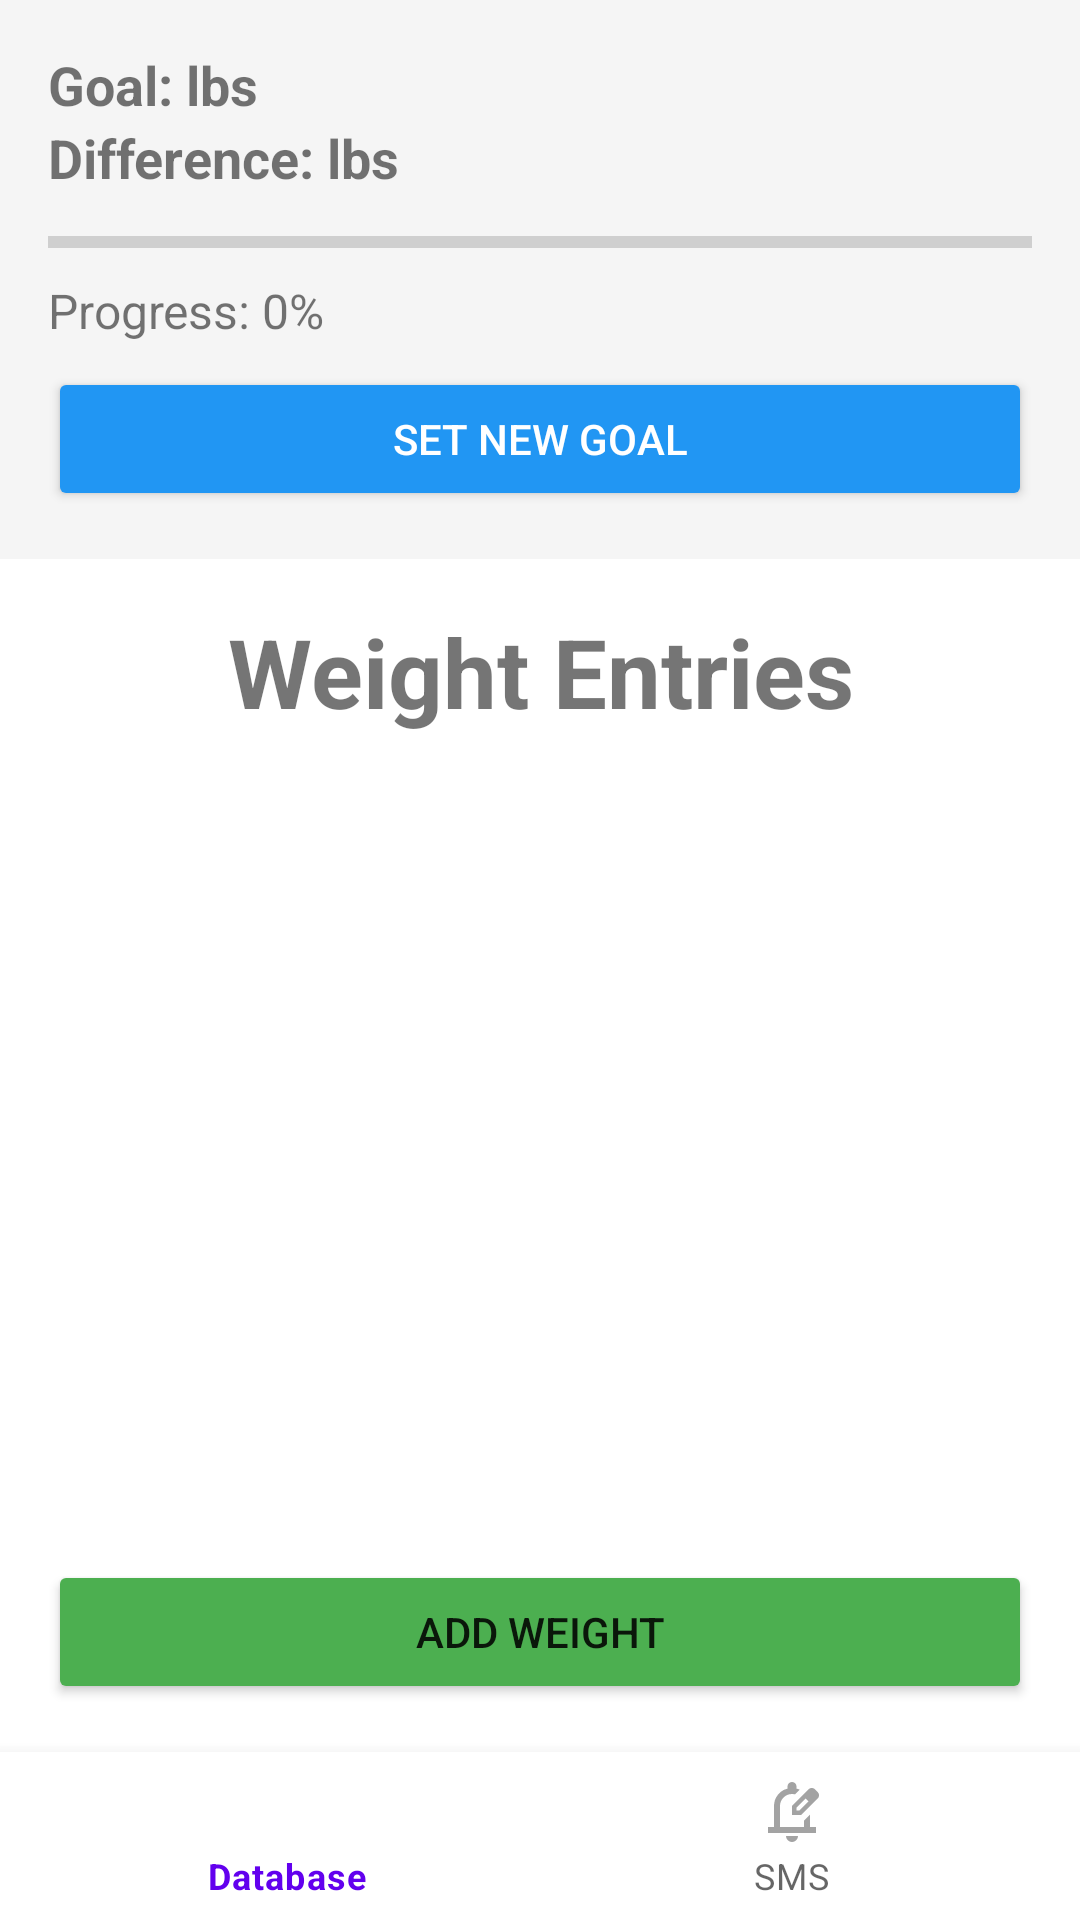

Reconstruct the res/layout file that produces this screen, plus the resources it refers to.
<!-- AndroidManifest.xml: application theme Theme.CS360Project -->
<!-- res/layout/activity_data_grid.xml -->
<androidx.constraintlayout.widget.ConstraintLayout
    xmlns:android="http://schemas.android.com/apk/res/android"
    xmlns:app="http://schemas.android.com/apk/res-auto"
    android:layout_width="match_parent"
    android:layout_height="match_parent">

    <LinearLayout
        android:id="@+id/goal_section"
        android:layout_width="match_parent"
        android:layout_height="wrap_content"
        android:orientation="vertical"
        android:padding="16dp"
        android:background="#F5F5F5"
        android:layout_marginBottom="8dp">

        <TextView
            android:id="@+id/goal_text"
            android:layout_width="match_parent"
            android:layout_height="wrap_content"
            android:text="Goal: lbs"
            android:textSize="18sp"
            android:textStyle="bold"/>

        <TextView
            android:id="@+id/goal_diff_text"
            android:layout_width="match_parent"
            android:layout_height="wrap_content"
            android:text="Difference: lbs"
            android:textSize="18sp"
            android:textStyle="bold"/>

        <ProgressBar
            android:id="@+id/goal_progress_bar"
            style="?android:attr/progressBarStyleHorizontal"
            android:indeterminate="false"
            android:layout_width="match_parent"
            android:layout_height="wrap_content"
            android:max="100"
            android:progress="0"
            android:layout_marginTop="8dp"
            android:progressTint="#4CAF50"/>

        <TextView
            android:id="@+id/goal_progress_text"
            android:layout_width="match_parent"
            android:layout_height="wrap_content"
            android:text="Progress: 0%"
            android:textSize="16sp"
            android:layout_marginTop="4dp"/>

        <Button
            android:id="@+id/set_goal_button"
            android:layout_width="match_parent"
            android:layout_height="wrap_content"
            android:text="Set New Goal"
            android:layout_marginTop="8dp"
            android:backgroundTint="#2196F3"
            android:textColor="#FFFFFF"/>

    </LinearLayout>

    
    <TextView
        android:id="@+id/data_title"
        android:layout_width="0dp"
        android:layout_height="wrap_content"
        android:text="Weight Entries"
        android:textSize="32sp"
        android:textStyle="bold"
        android:gravity="center"
        app:layout_constraintTop_toBottomOf="@id/goal_section"
        app:layout_constraintStart_toStartOf="parent"
        app:layout_constraintEnd_toEndOf="parent"
        android:layout_marginTop="16dp" />

    
    <ScrollView
        android:id="@+id/table_scroll"
        android:layout_width="0dp"
        android:layout_height="0dp"
        app:layout_constraintTop_toBottomOf="@id/data_title"
        app:layout_constraintBottom_toTopOf="@id/addWeightButton"
        app:layout_constraintStart_toStartOf="parent"
        app:layout_constraintEnd_toEndOf="parent">

        <TableLayout
            android:id="@+id/data_table"
            android:layout_width="match_parent"
            android:layout_height="wrap_content"
            android:stretchColumns="*"/>
    </ScrollView>

    
    <Button
        android:id="@+id/addWeightButton"
        android:layout_width="0dp"
        android:layout_height="wrap_content"
        android:text="Add Weight"
        android:backgroundTint="#4CAF50"
        app:layout_constraintBottom_toTopOf="@id/bottomNavigationView"
        app:layout_constraintStart_toStartOf="parent"
        app:layout_constraintEnd_toEndOf="parent"
        android:layout_margin="16dp" />

    
    <com.google.android.material.bottomnavigation.BottomNavigationView
        android:id="@+id/bottomNavigationView"
        android:layout_width="0dp"
        android:layout_height="wrap_content"
        app:layout_constraintBottom_toBottomOf="parent"
        app:layout_constraintStart_toStartOf="parent"
        app:layout_constraintEnd_toEndOf="parent"
        app:menu="@menu/bottom_nav_menu" />

</androidx.constraintlayout.widget.ConstraintLayout>
<!-- resources referenced by this layout -->
<resources>
  <style name="Theme.CS360Project" parent="Theme.MaterialComponents.DayNight.DarkActionBar">
          
          <item name="colorPrimary">@color/purple_500</item>
          <item name="colorPrimaryVariant">@color/purple_700</item>
          <item name="colorOnPrimary">@color/white</item>
          
          <item name="colorSecondary">@color/teal_200</item>
          <item name="colorSecondaryVariant">@color/teal_700</item>
          <item name="colorOnSecondary">@color/black</item>
          
          <item name="android:statusBarColor">?attr/colorPrimaryVariant</item>
          
          <item name="windowActionBar">false</item>
          <item name="windowNoTitle">true</item>
      </style>
  <!-- not gathered from this repository: default colours our renderer supplied (Android Studio template values) -->
  <color name="purple_500">#FF6200EE</color>
  <color name="purple_700">#FF3700B3</color>
  <color name="teal_200">#FF03DAC5</color>
  <color name="teal_700">#FF018786</color>
  <color name="black">#FF000000</color>
  <color name="white">#FFFFFFFF</color>
</resources>
